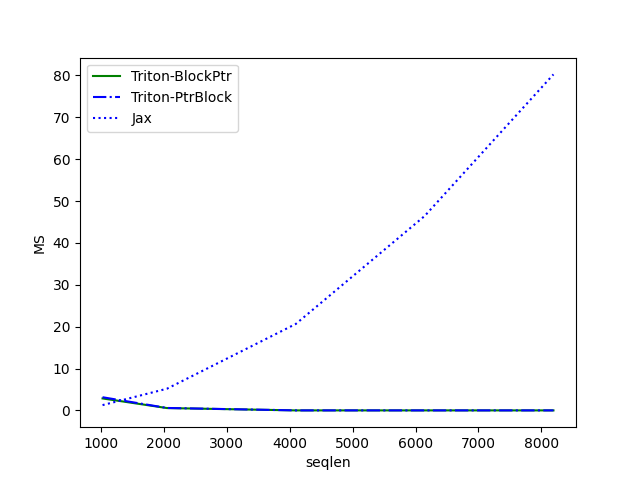

The table this chart was drawn from, first rows:
seqlen, Triton-BlockPtr, Triton-PtrBlock, Jax
1024, 2.858, 3.146, 1.266
2048, 0.5612, 0.5832, 5.18
4096, 0.002048, 0.004096, 20.64
6144, 0.003072, 0.002048, 46.42
8192, 0.003072, 0.003072, 80.24
